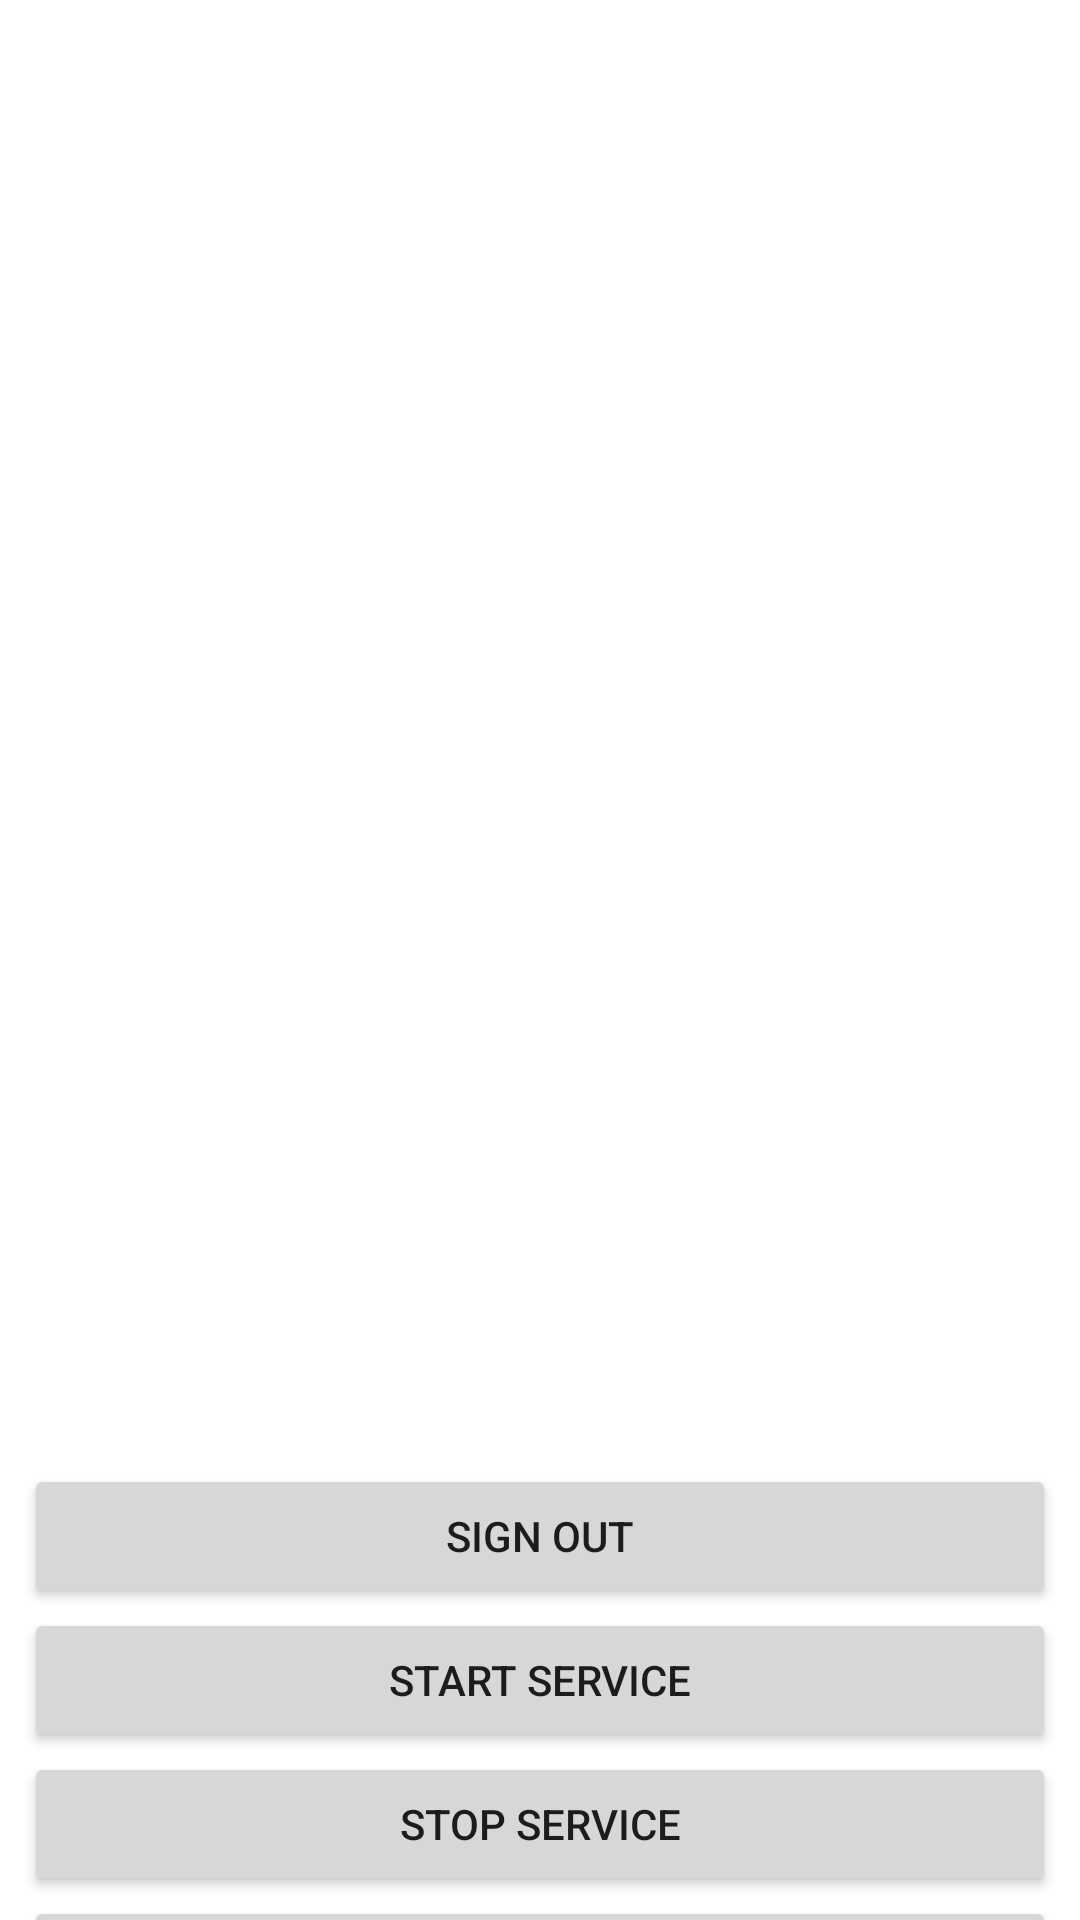

Layout XML and referenced resources for this Android screen:
<!-- AndroidManifest.xml: application theme Theme.AndroidAccessSdkDemo -->
<!-- res/layout/activity_main.xml -->
<?xml version="1.0" encoding="utf-8"?>
<androidx.core.widget.NestedScrollView xmlns:android="http://schemas.android.com/apk/res/android"
    xmlns:app="http://schemas.android.com/apk/res-auto"
    xmlns:tools="http://schemas.android.com/tools"
    android:layout_width="match_parent"
    android:layout_height="match_parent"
    android:fillViewport="true"
    tools:context=".ui.MainActivity">

    <androidx.appcompat.widget.LinearLayoutCompat
        android:layout_width="match_parent"
        android:layout_height="wrap_content"
        android:layout_margin="8dp"
        android:orientation="vertical">

        <androidx.recyclerview.widget.RecyclerView
            android:id="@+id/list"
            android:layout_width="match_parent"
            android:layout_height="480dp"
            app:layoutManager="androidx.recyclerview.widget.LinearLayoutManager" />

        <androidx.appcompat.widget.AppCompatButton
            android:id="@+id/bt_signout"
            android:layout_width="match_parent"
            android:layout_height="wrap_content"
            android:text="Sign Out" />

        <androidx.appcompat.widget.AppCompatButton
            android:id="@+id/bt_start"
            android:layout_width="match_parent"
            android:layout_height="wrap_content"
            android:text="Start Service" />

        <androidx.appcompat.widget.AppCompatButton
            android:id="@+id/bt_stop"
            android:layout_width="match_parent"
            android:layout_height="wrap_content"
            android:text="Stop Service" />

        <androidx.appcompat.widget.AppCompatButton
            android:id="@+id/bt_report"
            android:layout_width="match_parent"
            android:layout_height="wrap_content"
            android:text="Send Report" />

        <androidx.appcompat.widget.AppCompatButton
            android:id="@+id/bt_refresh"
            android:layout_width="match_parent"
            android:layout_height="wrap_content"
            android:text="Refresh Permission" />


    </androidx.appcompat.widget.LinearLayoutCompat>
</androidx.core.widget.NestedScrollView>
<!-- resources referenced by this layout -->
<resources>
  <style name="Theme.AndroidAccessSdkDemo" parent="Theme.MaterialComponents.DayNight.DarkActionBar">
          
          <item name="colorPrimary">@color/purple_500</item>
          <item name="colorPrimaryVariant">@color/purple_700</item>
          <item name="colorOnPrimary">@color/white</item>
          
          <item name="colorSecondary">@color/teal_200</item>
          <item name="colorSecondaryVariant">@color/teal_700</item>
          <item name="colorOnSecondary">@color/black</item>
          
          <item name="android:statusBarColor" tools:targetApi="l">?attr/colorPrimaryVariant</item>
          
      </style>
  <!-- not gathered from this repository: default colours our renderer supplied (Android Studio template values) -->
  <color name="purple_500">#FF6200EE</color>
  <color name="purple_700">#FF3700B3</color>
  <color name="teal_200">#FF03DAC5</color>
  <color name="teal_700">#FF018786</color>
  <color name="black">#FF000000</color>
  <color name="white">#FFFFFFFF</color>
</resources>
